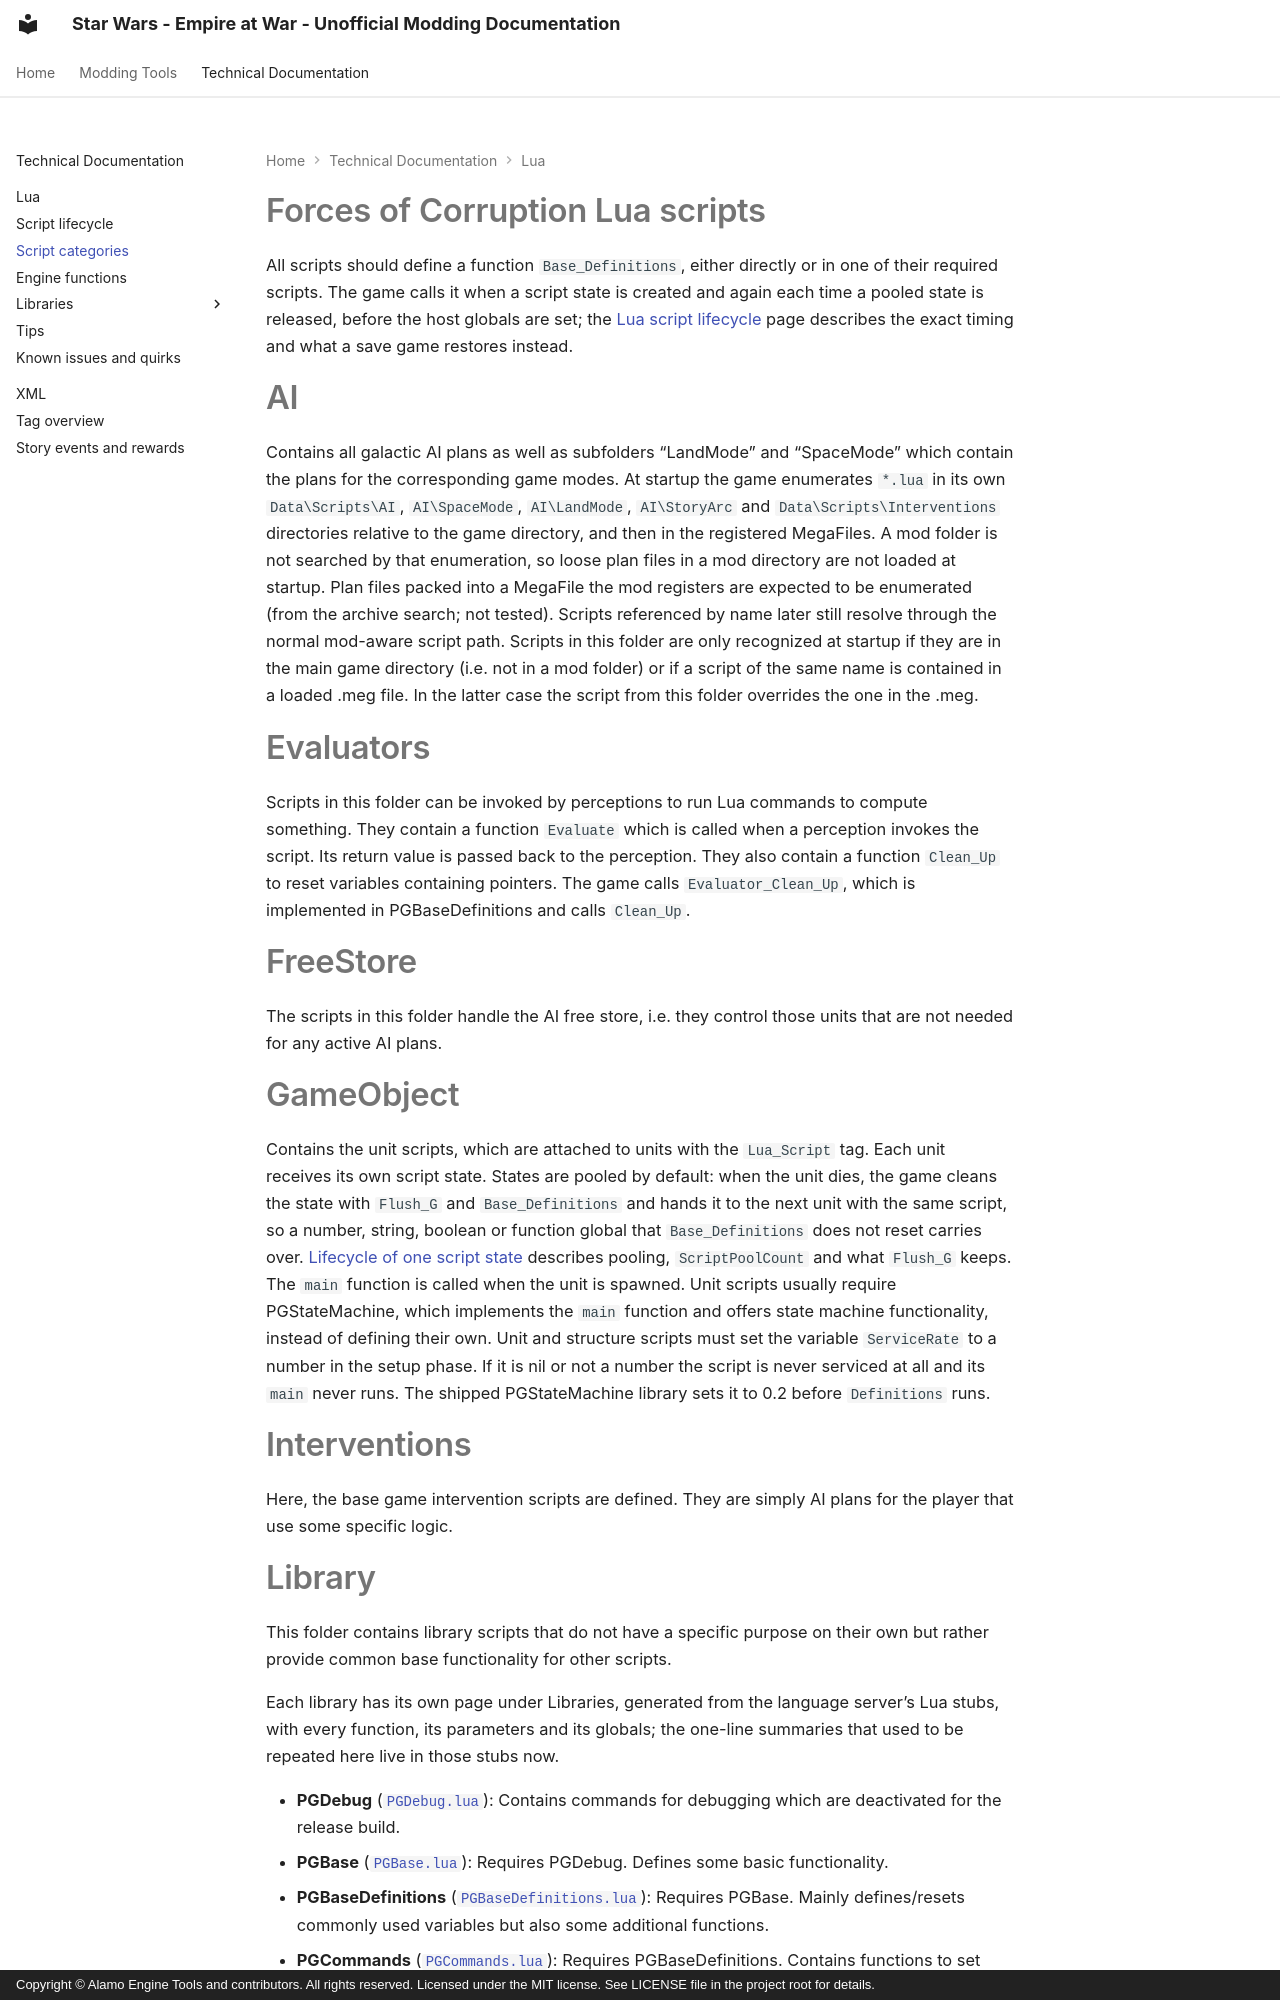

repository: AlamoEngine-Tools/eaw-doc-pages · page: techdoc/reference/lua/foc-lua-scripts/index.html · generator: mkdocs · copyright: Copyright © Alamo Engine Tools and contributors. All rights reserved. Licensed under the MIT license. See LICENSE file in the project root for details.

---
title: FoC Lua Scripts
summary: FoC Lua Scripts and their usages
authors: Commander Cody
tags:
  - Lua
  - Scripting
---
# Forces of Corruption Lua scripts
All scripts should define a function `Base_Definitions`, either directly or in one of their required scripts. The game calls it when a script state is created and again each time a pooled state is released, before the host globals are set; the [Lua script lifecycle](lua-script-lifecycle.md#5-script-setup) page describes the exact timing and what a save game restores instead.


# AI
Contains all galactic AI plans as well as subfolders "LandMode" and "SpaceMode" which contain the plans for the corresponding game modes.
At startup the game enumerates `*.lua` in its own `Data\Scripts\AI`, `AI\SpaceMode`, `AI\LandMode`, `AI\StoryArc` and `Data\Scripts\Interventions` directories relative to the game directory, and then in the registered MegaFiles. A mod folder is not searched by that enumeration, so loose plan files in a mod directory are not loaded at startup. Plan files packed into a MegaFile the mod registers are expected to be enumerated (from the archive search; not tested). Scripts referenced by name later still resolve through the normal mod-aware script path.
Scripts in this folder are only recognized at startup if they are in the main game directory (i.e. not in a mod folder) or if a script of the same name is contained in a loaded .meg file. In the latter case the script from this folder overrides the one in the .meg.


# Evaluators
Scripts in this folder can be invoked by perceptions to run Lua commands to compute something. They contain a function `Evaluate` which is called when a perception invokes the script. Its return value is passed back to the perception.
They also contain a function `Clean_Up` to reset variables containing pointers. The game calls `Evaluator_Clean_Up`, which is implemented in PGBaseDefinitions and calls `Clean_Up`.


# FreeStore
The scripts in this folder handle the AI free store, i.e. they control those units that are not needed for any active AI plans.


# GameObject
Contains the unit scripts, which are attached to units with the `Lua_Script` tag. Each unit receives its own script state. States are pooled by default: when the unit dies, the game cleans the state with `Flush_G` and `Base_Definitions` and hands it to the next unit with the same script, so a number, string, boolean or function global that `Base_Definitions` does not reset carries over. [Lifecycle of one script state](lua-script-lifecycle.md#1-lifecycle-of-one-script-state) describes pooling, `ScriptPoolCount` and what `Flush_G` keeps.
The `main` function is called when the unit is spawned. Unit scripts usually require PGStateMachine, which implements the `main` function and offers state machine functionality, instead of defining their own.
Unit and structure scripts must set the variable `ServiceRate` to a number in the setup phase. If it is nil or not a number the script is never serviced at all and its `main` never runs. The shipped PGStateMachine library sets it to 0.2 before `Definitions` runs.


# Interventions
Here, the base game intervention scripts are defined. They are simply AI plans for the player that use some specific logic.
